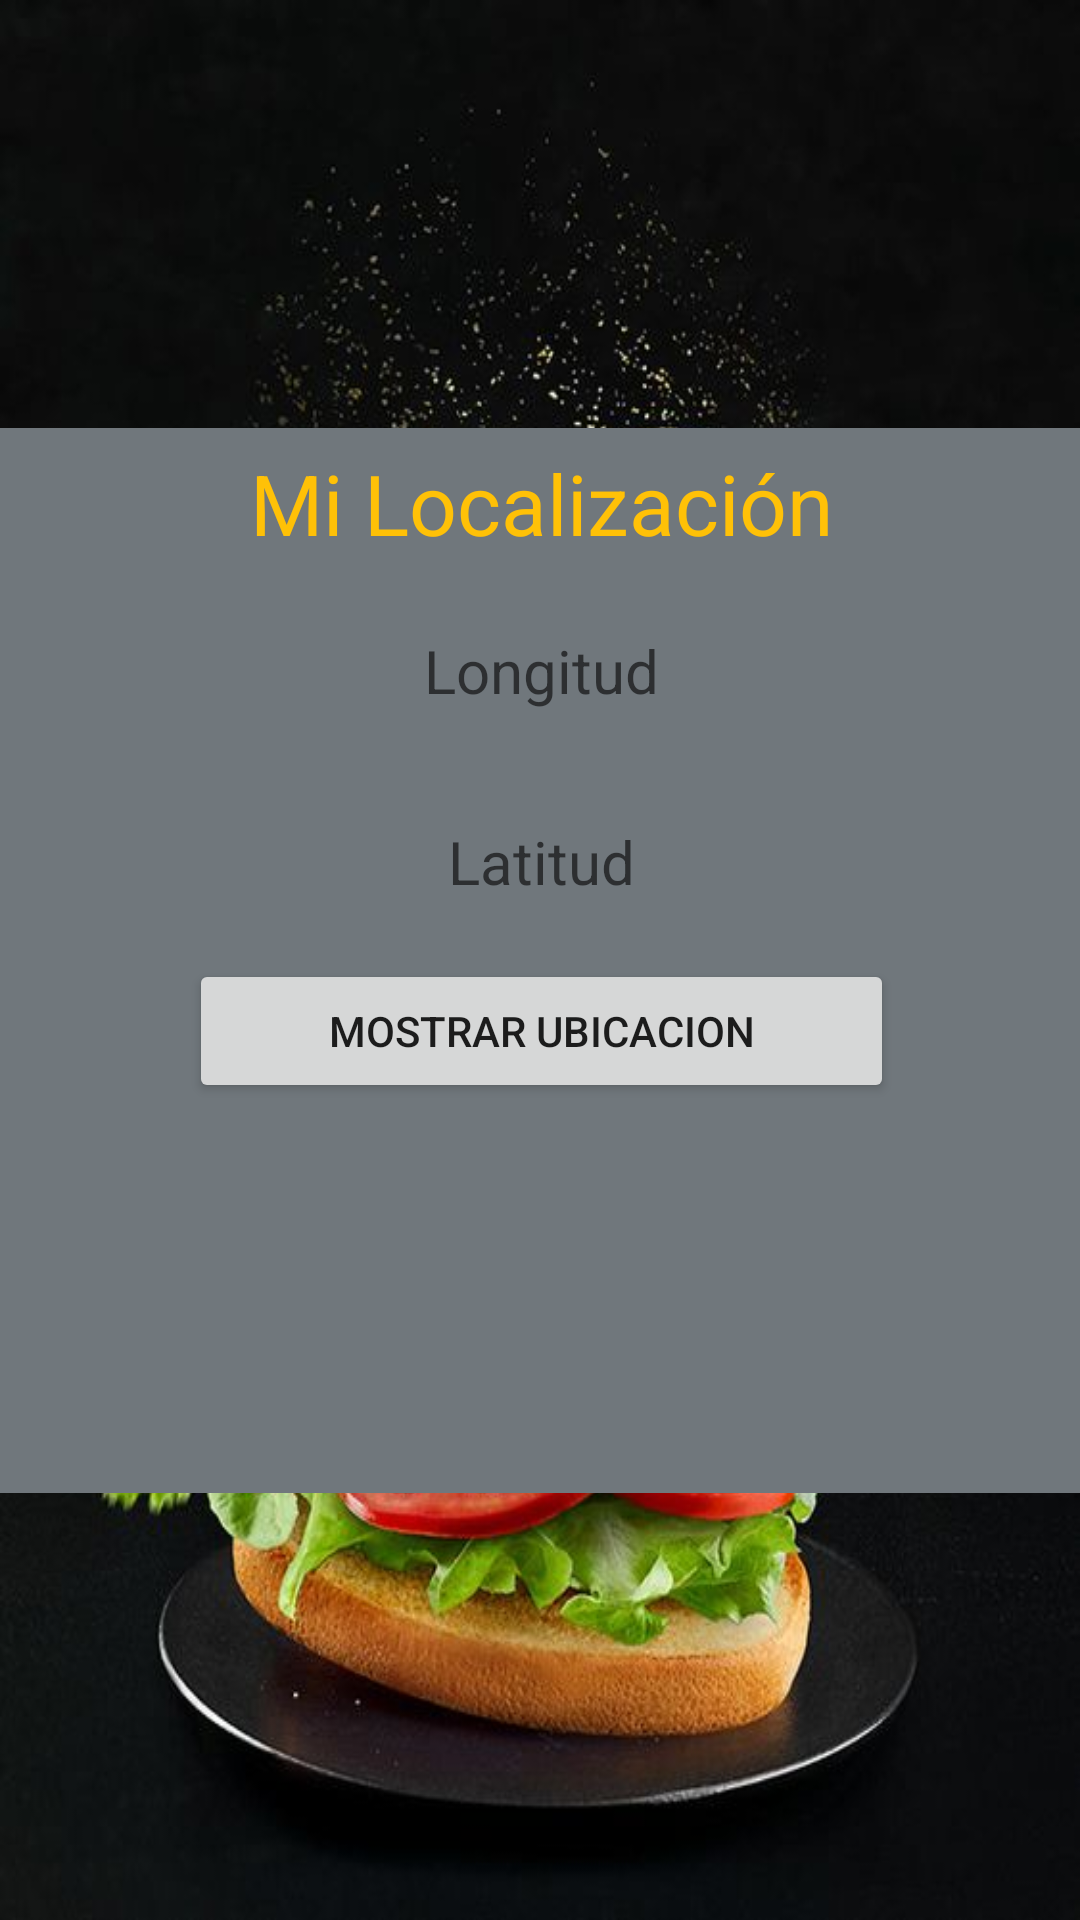

Here is an Android app screen rendered from its layout file. Give the layout XML and the strings, colors and styles it references.
<!-- AndroidManifest.xml: application theme Theme.Food -->
<!-- res/layout/ubicacion.xml -->
<?xml version="1.0" encoding="utf-8"?>
<androidx.constraintlayout.widget.ConstraintLayout xmlns:android="http://schemas.android.com/apk/res/android"
    xmlns:app="http://schemas.android.com/apk/res-auto"
    xmlns:tools="http://schemas.android.com/tools"
    android:layout_width="match_parent"
    android:layout_height="match_parent"
    android:background="@drawable/hambuesafondo">

    <LinearLayout
        android:layout_width="407dp"
        android:layout_height="355dp"
        android:background="@color/gris_textinput"
        android:orientation="vertical"
        app:layout_constraintBottom_toBottomOf="parent"
        app:layout_constraintEnd_toEndOf="parent"
        app:layout_constraintStart_toStartOf="parent"
        app:layout_constraintTop_toTopOf="parent">

        <TextView
            android:id="@+id/textView14"
            android:layout_width="match_parent"
            android:layout_height="50dp"
            android:background="@color/gris_textinput"
            android:gravity="center"
            android:text="Mi Localización"
            android:textColor="#FFC107"
            android:textSize="28dp" />

        <TextView
            android:id="@+id/longitud"
            android:layout_width="match_parent"
            android:layout_height="62dp"
            android:gravity="center"
            android:hint="Longitud"
            android:textColor="@color/black"
            android:textSize="20dp" />

        <TextView
            android:id="@+id/latitud"
            android:layout_width="match_parent"
            android:layout_height="65dp"
            android:gravity="center"
            android:hint="Latitud"
            android:textColor="@color/black"
            android:textSize="20dp" />

        <Button
            android:id="@+id/btnaccion"
            android:layout_width="235dp"
            android:layout_height="wrap_content"
            android:layout_gravity="center"
            android:gravity="center"
            android:text="Mostrar ubicacion" />
    </LinearLayout>
</androidx.constraintlayout.widget.ConstraintLayout>
<!-- resources referenced by this layout -->
<resources>
  <color name="black">#FF000000</color>
  <color name="gris_textinput">#70777C</color>
  <!-- drawable hambuesafondo: jpg bitmap (drawable, 71568 bytes) -->
  <style name="Theme.Food" parent="Theme.MaterialComponents.DayNight.NoActionBar">
          
          <item name="colorPrimary">@color/purple_500</item>
          <item name="colorPrimaryVariant">@color/purple_700</item>
          <item name="colorOnPrimary">@color/white</item>
          
          <item name="colorSecondary">@color/teal_200</item>
          <item name="colorSecondaryVariant">@color/teal_700</item>
          <item name="colorOnSecondary">@color/black</item>
          
          <item name="android:statusBarColor">?attr/colorPrimaryVariant</item>
          
      </style>
  <color name="purple_500">#7E0D0D</color>
  <color name="purple_700">#FF3700B3</color>
  <color name="white">#FFFFFFFF</color>
  <color name="teal_200">#FF03DAC5</color>
  <color name="teal_700">#FF018786</color>
</resources>
